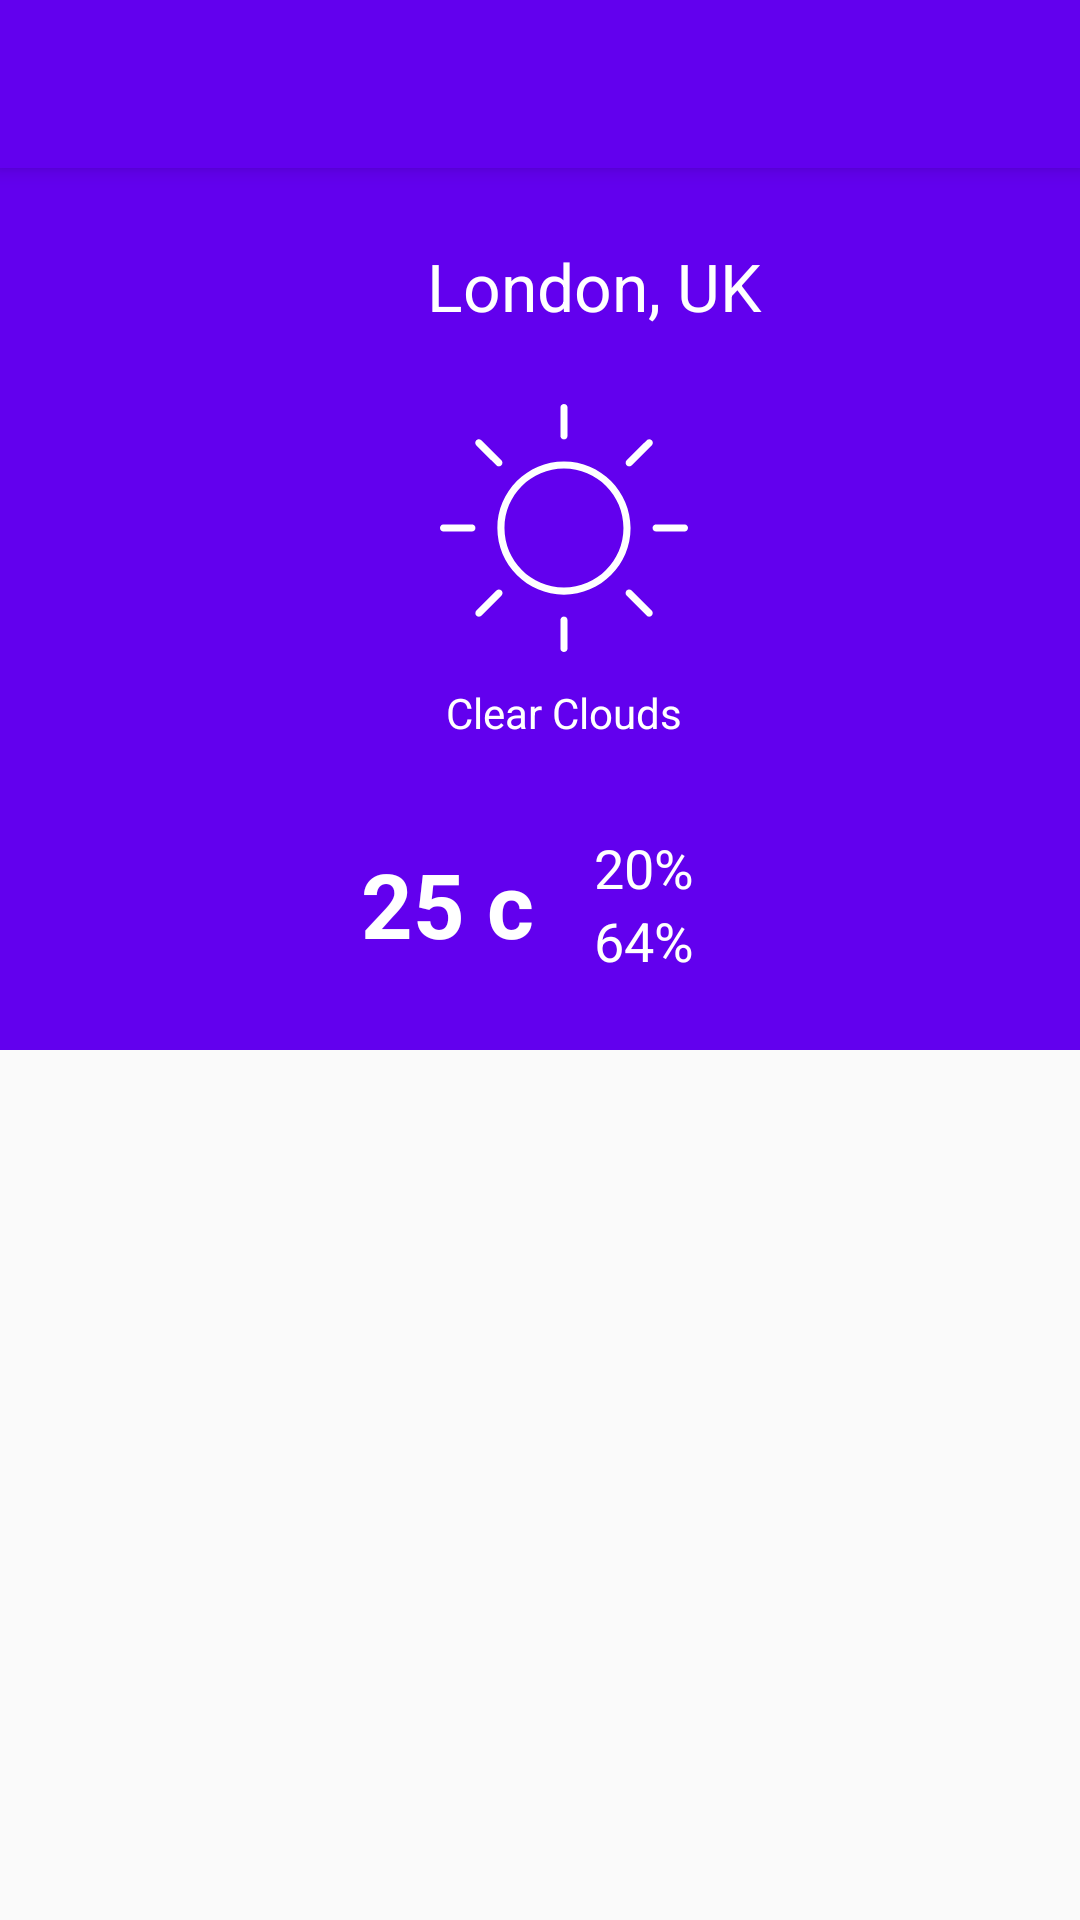

The Android layout XML behind this screen, and the referenced resources:
<!-- AndroidManifest.xml: activity theme AppTheme.NoActionBar -->
<!-- res/layout/activity_main.xml -->
<?xml version="1.0" encoding="utf-8"?>
<android.support.design.widget.CoordinatorLayout xmlns:android="http://schemas.android.com/apk/res/android"
    xmlns:app="http://schemas.android.com/apk/res-auto"
    xmlns:tools="http://schemas.android.com/tools"
    android:layout_width="match_parent"
    android:layout_height="match_parent"
    tools:context="com.driftycode.ukweatherforecast.MainActivity">

    <android.support.design.widget.AppBarLayout
        android:layout_width="match_parent"
        android:layout_height="wrap_content"
        android:theme="@style/AppTheme.AppBarOverlay">

        <android.support.v7.widget.Toolbar
            android:id="@+id/toolbar"
            android:layout_width="match_parent"
            android:layout_height="?attr/actionBarSize"
            android:background="?attr/colorPrimary"
            app:popupTheme="@style/AppTheme.PopupOverlay" />

    </android.support.design.widget.AppBarLayout>

    <include
        android:id="@+id/main_content_layout"
        layout="@layout/content_main" />

    <TextView
        android:id="@+id/no_network_available"
        android:layout_width="match_parent"
        android:layout_height="match_parent"
        android:gravity="center|center_vertical"
        android:padding="5dp"
        android:visibility="gone"
        android:text="@string/no_internet_txt"
        android:textSize="@dimen/dimen_18sp" />

    
    
    
    
    
    
    

</android.support.design.widget.CoordinatorLayout>
<!-- res/layout/content_main.xml (included above) -->
<LinearLayout xmlns:android="http://schemas.android.com/apk/res/android"
    android:layout_width="match_parent"
    android:layout_height="match_parent"
    android:orientation="vertical">

    <android.support.v7.widget.Toolbar xmlns:app="http://schemas.android.com/apk/res-auto"
        android:id="@+id/my_toolbar"
        android:layout_width="match_parent"
        android:layout_height="350dp"
        android:background="?attr/colorPrimary"
        android:title="@string/london_uk"
        app:popupTheme="@style/ActionBarPopupThemeOverlay"
        app:subtitleTextAppearance="@style/ToolbarSubtitle"
        app:theme="@style/ThemeOverlay.AppCompat.Light"
        app:titleTextAppearance="@style/Toolbartitle">


        <LinearLayout
            android:id="@+id/ll_today_weather_info"
            android:layout_width="match_parent"
            android:layout_height="match_parent"
            android:layout_above="@+id/rv_week_weather"
            android:layout_alignParentLeft="true"
            android:layout_alignParentStart="true"
            android:layout_marginTop="?attr/actionBarSize"
            android:layout_weight="1"
            android:orientation="vertical"
            android:weightSum="3">


            <TextView
                android:id="@+id/tv_cityname"
                android:layout_width="match_parent"
                android:layout_height="match_parent"
                android:layout_weight="1.1"
                android:gravity="center"
                android:paddingLeft="20dp"
                android:text="@string/london_uk"
                android:textColor="@android:color/white"
                android:textSize="@dimen/dimem_22sp" />

            <LinearLayout
                android:layout_width="match_parent"
                android:layout_height="match_parent"
                android:layout_weight="0.9"
                android:gravity="center|center_horizontal"
                android:orientation="vertical">

                <ImageView
                    android:id="@+id/iv_weather"
                    android:layout_width="match_parent"
                    android:layout_height="match_parent"
                    android:layout_weight="0.6"
                    android:contentDescription="Weather Icon"
                    android:src="@drawable/ic_sun_weather" />


                <TextView
                    android:id="@+id/tv_weather_condition"
                    android:layout_width="match_parent"
                    android:layout_height="match_parent"
                    android:layout_weight="1.4"
                    android:gravity="center|center_horizontal"
                    android:paddingTop="5dp"
                    android:text="Clear Clouds"
                    android:textColor="@android:color/white"
                    android:textSize="@dimen/dimem_14sp" />

            </LinearLayout>


            <LinearLayout
                android:layout_width="match_parent"
                android:layout_height="match_parent"
                android:layout_weight="1"
                android:gravity="center|center_vertical"
                android:orientation="horizontal">

                <TextView
                    android:id="@+id/tv_temp_max"
                    android:layout_width="match_parent"
                    android:layout_height="match_parent"
                    android:layout_weight="1"
                    android:gravity="right|center_vertical"
                    android:padding="10dp"
                    android:text="25 c"
                    android:textColor="@android:color/white"
                    android:textSize="@dimen/dimem_30sp"
                    android:textStyle="bold" />


                <LinearLayout
                    android:layout_width="match_parent"
                    android:layout_height="match_parent"
                    android:layout_weight="1"
                    android:orientation="vertical"
                    android:padding="10dp">

                    <TextView
                        android:id="@+id/tv_weather_humidity"
                        android:layout_width="match_parent"
                        android:layout_height="match_parent"
                        android:layout_weight="1"
                        android:gravity="bottom"
                        android:text="20%"
                        android:textColor="@android:color/white"
                        android:textSize="@dimen/dimen_18sp" />

                    <TextView
                        android:id="@+id/tv_weather_pressure"
                        android:layout_width="match_parent"
                        android:layout_height="match_parent"
                        android:layout_weight="1"
                        android:gravity="top"
                        android:text="64%"
                        android:textColor="@android:color/white"
                        android:textSize="@dimen/dimen_18sp" />
                </LinearLayout>


            </LinearLayout>


        </LinearLayout>


    </android.support.v7.widget.Toolbar>


    <android.support.v7.widget.RecyclerView
        android:id="@+id/rv_week_weather"
        android:layout_width="match_parent"
        android:layout_height="match_parent"
        android:layout_below="@id/my_toolbar"
        android:scrollbars="vertical" />

</LinearLayout>
<!-- resources referenced by this layout -->
<resources>
  <dimen name="dimem_14sp">14sp</dimen>
  <dimen name="dimem_22sp">22sp</dimen>
  <dimen name="dimem_30sp">30sp</dimen>
  <dimen name="dimen_18sp">18sp</dimen>
  <dimen name="fab_margin">16dp</dimen>
  <!-- drawable ic_sun_weather: vector/xml drawable (drawable, 2172 chars, omitted) -->
  <string name="london_uk">London, UK</string>
  <string name="no_internet_txt">No Data available. Please check internet and try again</string>
  <style name="ActionBarPopupThemeOverlay" parent="ThemeOverlay.AppCompat.Light" />
  <style name="AppTheme.AppBarOverlay" parent="ThemeOverlay.AppCompat.Dark.ActionBar" />
  <style name="AppTheme.PopupOverlay" parent="ThemeOverlay.AppCompat.Light" />
  <style name="ToolbarSubtitle" parent="@style/TextAppearance.Widget.AppCompat.Toolbar.Subtitle">
      <item name="android:textColor">#56FFFFFF</item>
    </style>
  <style name="Toolbartitle" parent="@style/TextAppearance.Widget.AppCompat.Toolbar.Title">
      <item name="android:textColor">@android:color/white</item>
    </style>
  <style name="AppTheme.NoActionBar">
      <item name="windowActionBar">false</item>
      <item name="windowNoTitle">true</item>
    </style>
</resources>
